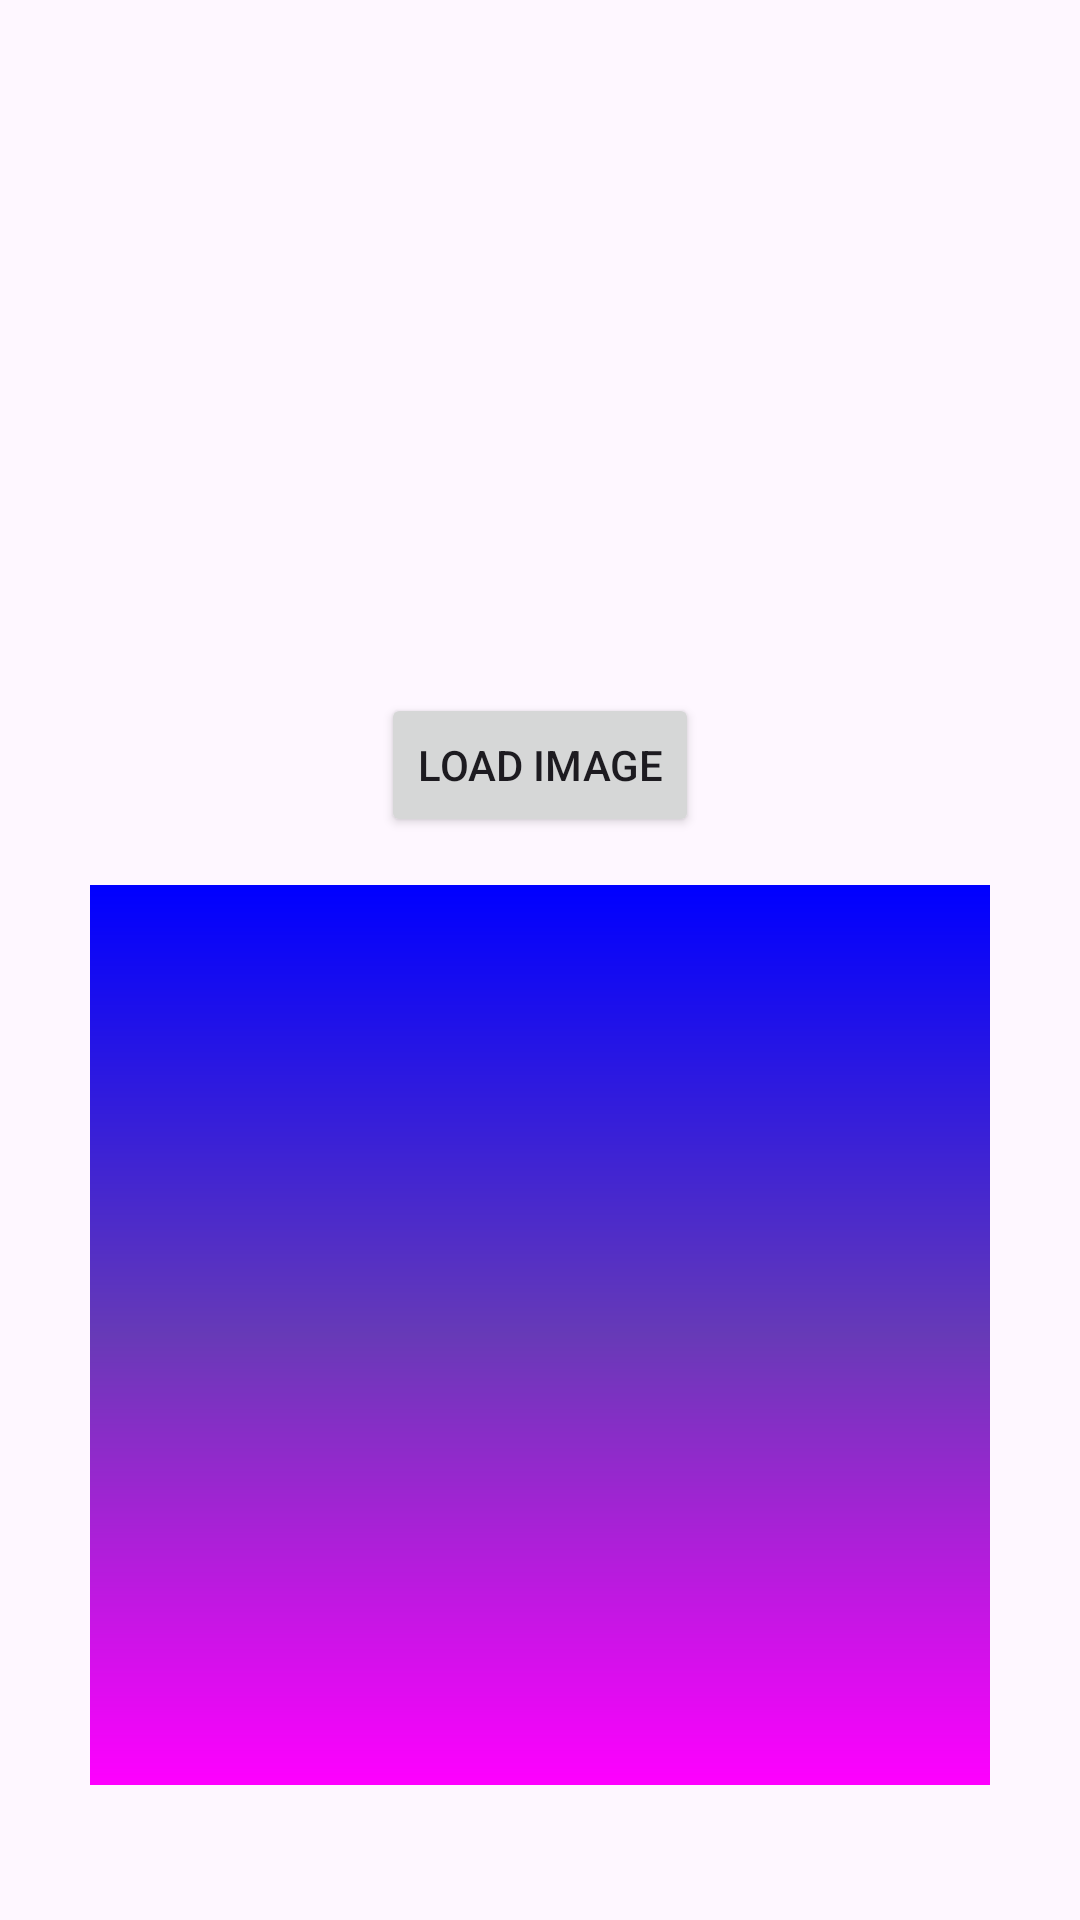

Write the Android layout XML for this screen, with the resource values it uses.
<!-- AndroidManifest.xml: application theme Theme.MandiriApps -->
<!-- res/layout/fragmen_promo.xml -->
<?xml version="1.0" encoding="utf-8"?>
<androidx.constraintlayout.widget.ConstraintLayout xmlns:android="http://schemas.android.com/apk/res/android"
    android:layout_width="match_parent"
    android:layout_height="match_parent"
    xmlns:app="http://schemas.android.com/apk/res-auto">

    <androidx.constraintlayout.utils.widget.ImageFilterView
        android:layout_width="200dp"
        android:layout_height="200dp"
        app:layout_constraintStart_toStartOf="parent"
        app:layout_constraintEnd_toEndOf="parent"
        app:layout_constraintTop_toTopOf="parent"
        android:layout_marginTop="15dp"
        android:id="@+id/ivGlide"
        />
    <Button
        android:layout_marginTop="16dp"
        android:id="@+id/btnLoadImage"
        app:layout_constraintTop_toBottomOf="@+id/ivGlide"
        app:layout_constraintStart_toStartOf="parent"
        app:layout_constraintEnd_toEndOf="parent"
        android:layout_width="wrap_content"
        android:layout_height="wrap_content"
        android:text="Load Image"
        />
    <LinearLayout
        android:layout_marginTop="16dp"
        android:layout_width="300dp"
        android:layout_height="300dp"
        app:layout_constraintTop_toBottomOf="@+id/btnLoadImage"
        app:layout_constraintStart_toStartOf="parent"
        app:layout_constraintEnd_toEndOf="parent"
        android:background="@drawable/gradient_background"
        android:orientation="vertical"
        android:padding="16dp">


    </LinearLayout>



</androidx.constraintlayout.widget.ConstraintLayout>
<!-- res/layout/component_promo_big.xml (included above) -->
<?xml version="1.0" encoding="utf-8"?>
<androidx.constraintlayout.widget.ConstraintLayout xmlns:android="http://schemas.android.com/apk/res/android"
    android:layout_width="match_parent"
    android:layout_height="wrap_content"
    xmlns:app="http://schemas.android.com/apk/res-auto">
    <TextView
        android:layout_margin="10dp"
        android:id="@+id/tvTitlePromo"
        android:layout_width="match_parent"
        android:layout_height="wrap_content"
        android:text="Eksklusif untuk Anda"
        android:textStyle="bold"
        android:textSize="24dp"
        app:layout_constraintStart_toStartOf="parent"
        app:layout_constraintEnd_toEndOf="parent"
        app:layout_constraintTop_toTopOf="parent"
        />
    <ImageView
        android:id="@+id/ivLogoPromo"
        android:src="@drawable/ic_promo_image"
        android:layout_width="match_parent"
        android:layout_height="300dp"
        app:layout_constraintEnd_toEndOf="parent"
        app:layout_constraintStart_toStartOf="parent"
        app:layout_constraintTop_toBottomOf="@+id/tvTitlePromo"/>

    <LinearLayout
        android:id="@+id/llInformasi"
        android:layout_width="375dp"
        android:layout_height="wrap_content"
        android:background="@drawable/background_promo"
        android:orientation="vertical"
        app:layout_constraintBottom_toBottomOf="@+id/ivLogoPromo"
        app:layout_constraintEnd_toEndOf="parent"
        app:layout_constraintStart_toStartOf="parent"
        android:padding="15dp"
        >
        <TextView
            android:layout_width="match_parent"
            android:layout_height="wrap_content"
            android:text="Hai Kamu si Team Solid!"
            android:textStyle="bold"
            android:textSize="16dp"
            />
        <TextView
            android:layout_width="match_parent"
            android:layout_height="wrap_content"
            android:text="Hai Kamu si Team Solid" />
        <TextView
            android:layout_width="match_parent"
            android:layout_height="wrap_content"
            android:text="Terimakasih Sudah bersama Livin'! Dedikasi kamu bertransaksi di Livin' top banget deh" />

    </LinearLayout>


</androidx.constraintlayout.widget.ConstraintLayout>
<!-- resources referenced by this layout -->
<resources>
  <!-- drawable background_promo (drawable) -->
  <?xml version="1.0" encoding="utf-8"?>
  <shape xmlns:android="http://schemas.android.com/apk/res/android">
      <corners android:radius="10dp" /> 
      <solid android:color="@color/white" /> 
  </shape>
  <!-- drawable gradient_background (drawable) -->
  <?xml version="1.0" encoding="utf-8"?>
  <layer-list xmlns:android="http://schemas.android.com/apk/res/android">
      
      <item android:drawable="@android:color/background_light" />
  
      
      <item>
          <shape android:shape="rectangle">
              <gradient
                  android:angle="90"
                  android:endColor="#0000FF"
                  android:centerColor="@color/purple"
                  android:startColor="#FF00FF"
                  android:type="linear" />
          </shape>
      </item>
  </layer-list>
  <!-- drawable ic_promo_image: jpeg bitmap (drawable, 9547 bytes) -->
  <style name="Theme.MandiriApps" parent="Base.Theme.MandiriApps">
      </style>
  <color name="white">#FFFFFFFF</color>
  <color name="purple">#673AB7</color>
  <style name="Base.Theme.MandiriApps" parent="Theme.Material3.DayNight.NoActionBar">
          
          
      </style>
</resources>
